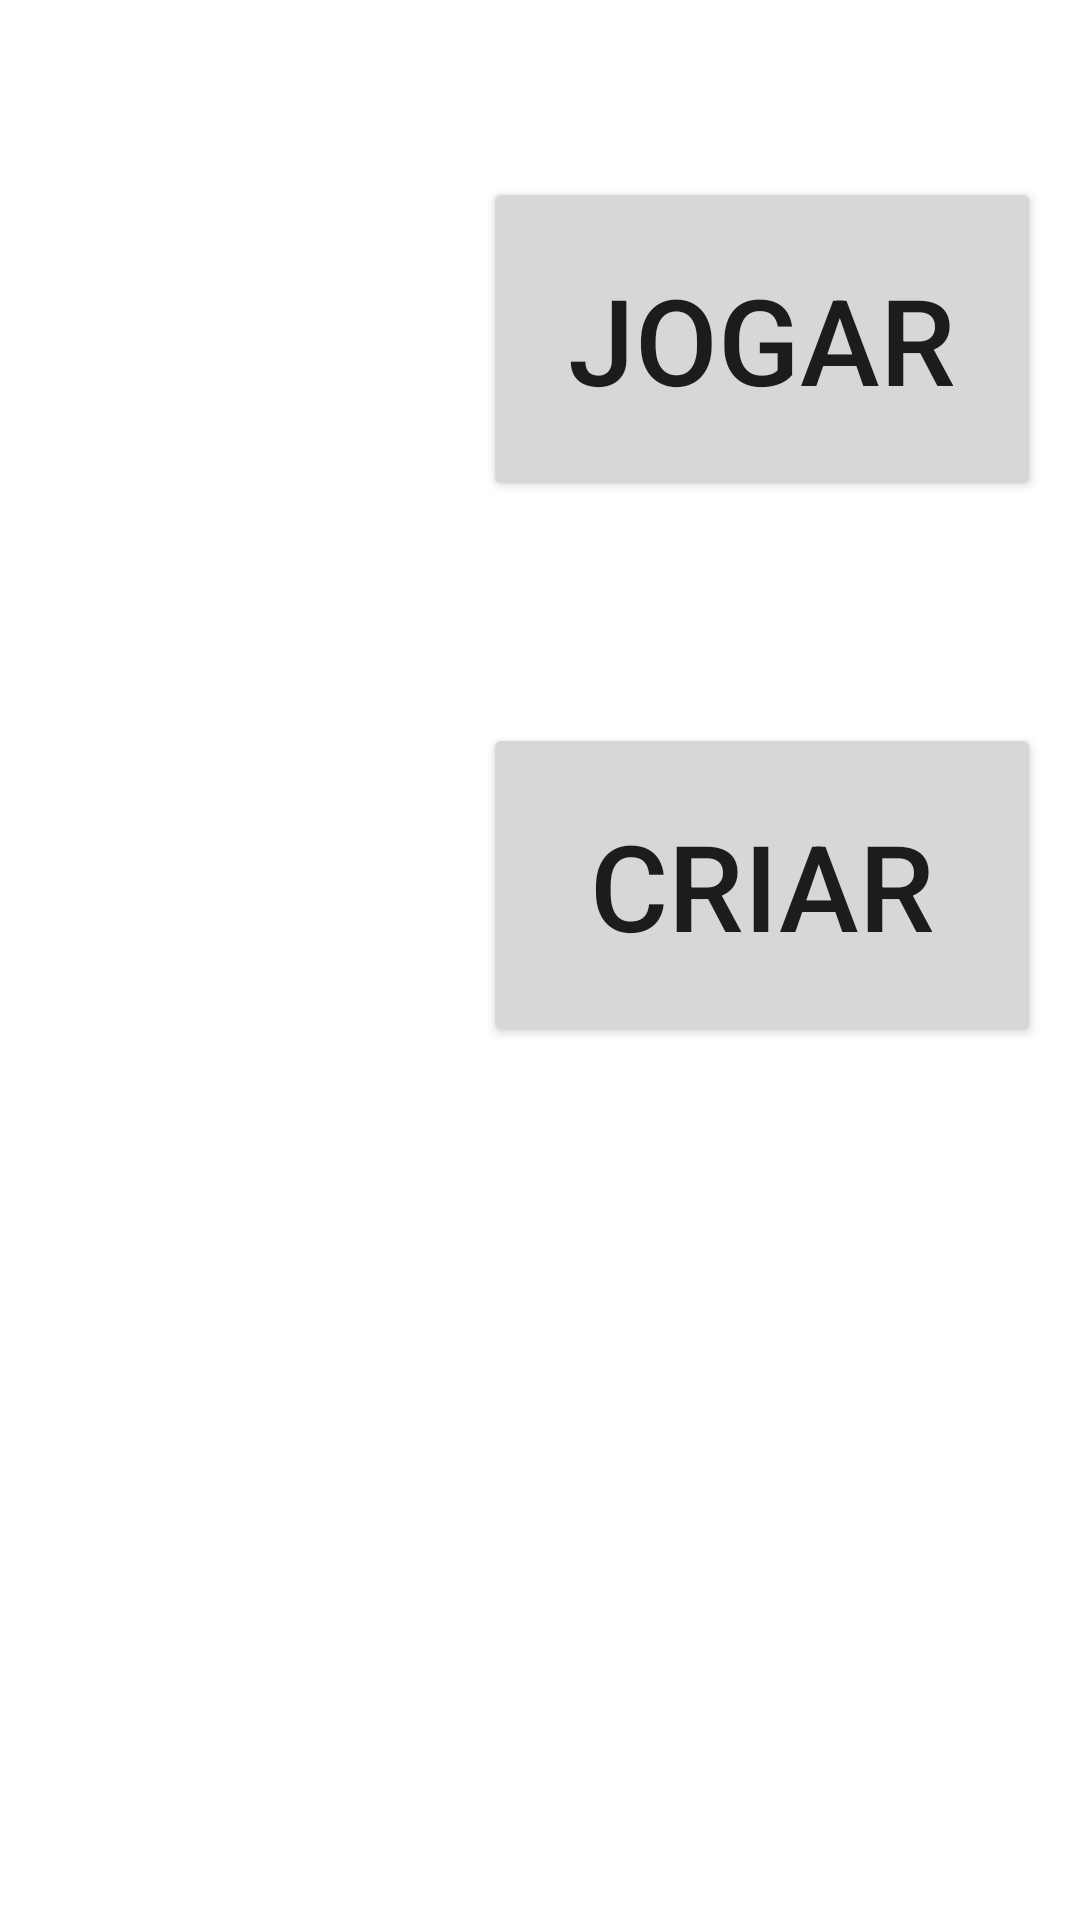

Here is an Android app screen rendered from its layout file. Give the layout XML and the strings, colors and styles it references.
<!-- AndroidManifest.xml: application theme Theme.BWAndroid -->
<!-- res/layout/activity_home.xml -->
<?xml version="1.0" encoding="utf-8"?>
<androidx.constraintlayout.widget.ConstraintLayout xmlns:android="http://schemas.android.com/apk/res/android"
    xmlns:app="http://schemas.android.com/apk/res-auto"
    xmlns:tools="http://schemas.android.com/tools"
    android:layout_width="match_parent"
    android:layout_height="match_parent">

    <ImageView
        android:id="@+id/imageView"
        android:layout_width="1415dp"
        android:layout_height="999dp"
        app:layout_constraintBottom_toBottomOf="parent"
        app:layout_constraintEnd_toEndOf="parent"
        app:layout_constraintHorizontal_bias="0.451"
        app:layout_constraintStart_toStartOf="parent"
        app:layout_constraintTop_toTopOf="parent"
        app:layout_constraintVertical_bias="0.133"
        app:srcCompat="@drawable/ic_launcher_background" />

    <Button
        android:id="@+id/button3"
        android:layout_width="186dp"
        android:layout_height="108dp"
        android:text="Criar"
        android:textSize="40sp"
        app:layout_constraintBottom_toBottomOf="parent"
        app:layout_constraintEnd_toEndOf="parent"
        app:layout_constraintHorizontal_bias="0.926"
        app:layout_constraintStart_toStartOf="parent"
        app:layout_constraintTop_toTopOf="parent"
        app:layout_constraintVertical_bias="0.453" />

    <Button
        android:id="@+id/button2"
        android:layout_width="186dp"
        android:layout_height="108dp"
        android:text="Jogar"
        android:textSize="40sp"
        app:layout_constraintBottom_toBottomOf="parent"
        app:layout_constraintEnd_toEndOf="parent"
        app:layout_constraintHorizontal_bias="0.926"
        app:layout_constraintStart_toStartOf="parent"
        app:layout_constraintTop_toTopOf="parent"
        app:layout_constraintVertical_bias="0.111" />
</androidx.constraintlayout.widget.ConstraintLayout>
<!-- resources referenced by this layout -->
<resources>
  <style name="Theme.BWAndroid" parent="Theme.MaterialComponents.DayNight.NoActionBar">
          
          <item name="colorPrimary">@color/purple_500</item>
          <item name="colorPrimaryVariant">@color/purple_700</item>
          <item name="colorOnPrimary">@color/white</item>
          
          <item name="colorSecondary">@color/teal_200</item>
          <item name="colorSecondaryVariant">@color/teal_700</item>
          <item name="colorOnSecondary">@color/black</item>
          
          <item name="android:statusBarColor">?attr/colorPrimaryVariant</item>
          
      </style>
  <!-- not gathered from this repository: default colours our renderer supplied (Android Studio template values) -->
  <color name="purple_500">#FF6200EE</color>
  <color name="purple_700">#FF3700B3</color>
  <color name="teal_200">#FF03DAC5</color>
  <color name="teal_700">#FF018786</color>
  <color name="black">#FF000000</color>
  <color name="white">#FFFFFFFF</color>
</resources>
